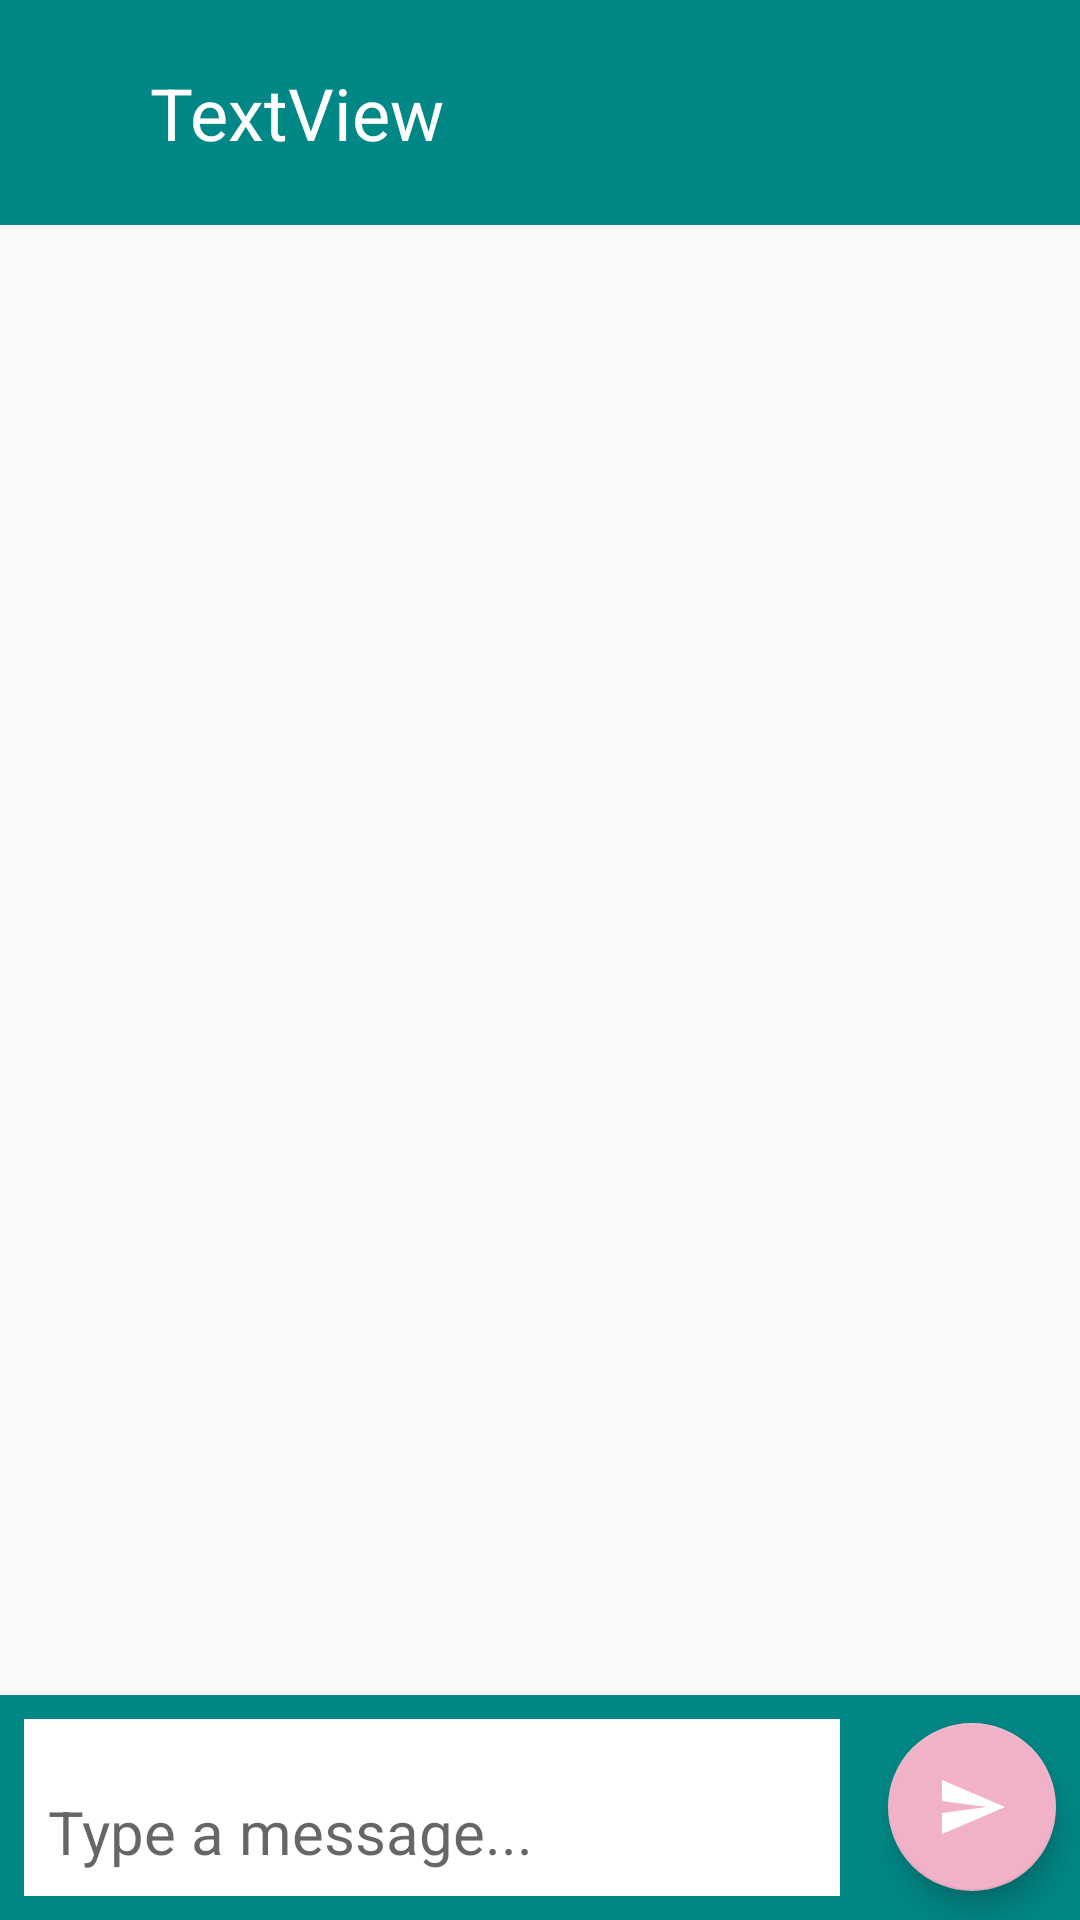

Layout XML and referenced resources for this Android screen:
<!-- AndroidManifest.xml: activity theme basic2 -->
<!-- res/layout/activity_my_chat.xml -->
<?xml version="1.0" encoding="utf-8"?>
<androidx.constraintlayout.widget.ConstraintLayout xmlns:android="http://schemas.android.com/apk/res/android"
    xmlns:app="http://schemas.android.com/apk/res-auto"
    xmlns:tools="http://schemas.android.com/tools"
    android:layout_width="match_parent"
    android:layout_height="match_parent"
    tools:context=".MyChatActivity">

    <LinearLayout
        android:id="@+id/linearLayout"
        android:layout_width="match_parent"
        android:layout_height="75dp"
        android:background="@color/teal_700"
        android:orientation="horizontal"
        app:layout_constraintEnd_toEndOf="parent"
        app:layout_constraintStart_toStartOf="parent"
        app:layout_constraintTop_toTopOf="parent">

        <ImageView
            android:id="@+id/backbutton"
            android:layout_width="50dp"
            android:layout_height="40dp"
            android:layout_gravity="center"
            app:srcCompat="@drawable/ic_baseline_arrow_back_24" />

        <TextView
            android:id="@+id/textViewchat"
            android:layout_width="wrap_content"
            android:layout_height="match_parent"
            android:layout_weight="1"
            android:gravity="center_vertical"
            android:text="TextView"
            android:textColor="@color/white"
            android:textSize="24sp" />

    </LinearLayout>

    <LinearLayout
        android:id="@+id/linearLayout2"
        android:layout_width="match_parent"
        android:layout_height="75dp"
        android:background="@color/teal_700"
        android:orientation="horizontal"
        app:layout_constraintBottom_toBottomOf="parent"
        app:layout_constraintEnd_toEndOf="parent"
        app:layout_constraintStart_toStartOf="parent">

        <EditText
            android:id="@+id/messagetext"
            android:layout_width="wrap_content"
            android:layout_height="match_parent"
            android:layout_margin="8dp"
            android:layout_weight="1"
            android:background="@color/white"
            android:ems="10"
            android:gravity="bottom"
            android:hint="Type a message..."
            android:inputType="textMultiLine"
            android:padding="8dp"
            android:textColor="@color/black"
            android:textSize="20sp" />

        <com.google.android.material.floatingactionbutton.FloatingActionButton
            android:id="@+id/sendbutton"
            android:layout_width="wrap_content"
            android:layout_height="match_parent"
            android:layout_gravity="center"
            android:layout_margin="8dp"
            android:clickable="true"
            app:backgroundTint="@color/pink"
            app:srcCompat="@drawable/ic_baseline_send_24"
            tools:ignore="VectorDrawableCompat" />


    </LinearLayout>

    <androidx.recyclerview.widget.RecyclerView
        android:id="@+id/rvchat"
        android:layout_width="0dp"
        android:layout_height="0dp"
        app:layout_constraintBottom_toTopOf="@+id/linearLayout2"
        app:layout_constraintEnd_toEndOf="parent"
        app:layout_constraintStart_toStartOf="parent"
        app:layout_constraintTop_toBottomOf="@+id/linearLayout" />

</androidx.constraintlayout.widget.ConstraintLayout>
<!-- resources referenced by this layout -->
<resources>
  <color name="black">#FF000000</color>
  <color name="pink">#FFF1B2C8</color>
  <color name="teal_700">#FF018786</color>
  <color name="white">#FFFFFF</color>
  <!-- drawable ic_baseline_send_24 (drawable) -->
  <vector android:autoMirrored="true" android:height="72dp"
      android:tint="#FFFFFF" android:viewportHeight="24"
      android:viewportWidth="24" android:width="72dp" xmlns:android="http://schemas.android.com/apk/res/android">
      <path android:fillColor="@android:color/white" android:pathData="M2.01,21L23,12 2.01,3 2,10l15,2 -15,2z"/>
  </vector>
  <style name="basic2" parent="Theme.AppCompat.DayNight.NoActionBar">
          <item name="colorPrimary">@color/pink</item>
          <item name="colorPrimaryVariant">@color/light_pink</item>
          <item name="colorOnPrimary">@color/white</item>
      </style>
  <color name="light_pink">#FFEAD2DA</color>
</resources>
